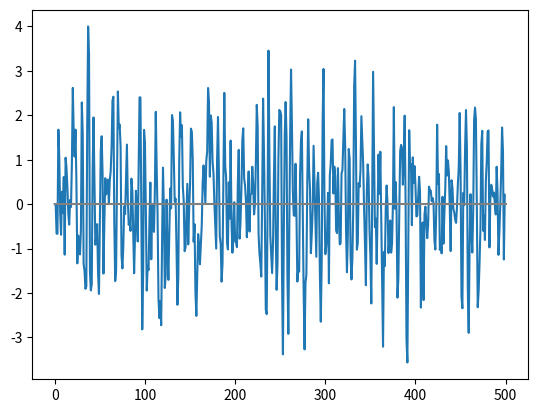

Python code for this plot:
import matplotlib.pyplot as plt
import numpy as np


# Set the number of time steps and the white noise
num_steps = 500 
white_noise = np.random.randn(num_steps)      #normal random numstep value

# Generate the ma model at thie T ,by adding value from time T-1 and T-2
ar_model = [0,0]
for i in range (2,num_steps) :
    # Add the random value to list of random variable : binary_p 
    # -0.5 * X_t-2 + 0.75 * X_t-1 + W_t
   ar_model.append(-0.5*ar_model[i-2]+0.75*ar_model[i-1]+white_noise[i])

# Plot the Binary process
plt.plot(ar_model)

# Draw the mean or expected value line : y = 0
plt.plot((0,num_steps),(0, 0) ,color = 'grey')

plt.show()